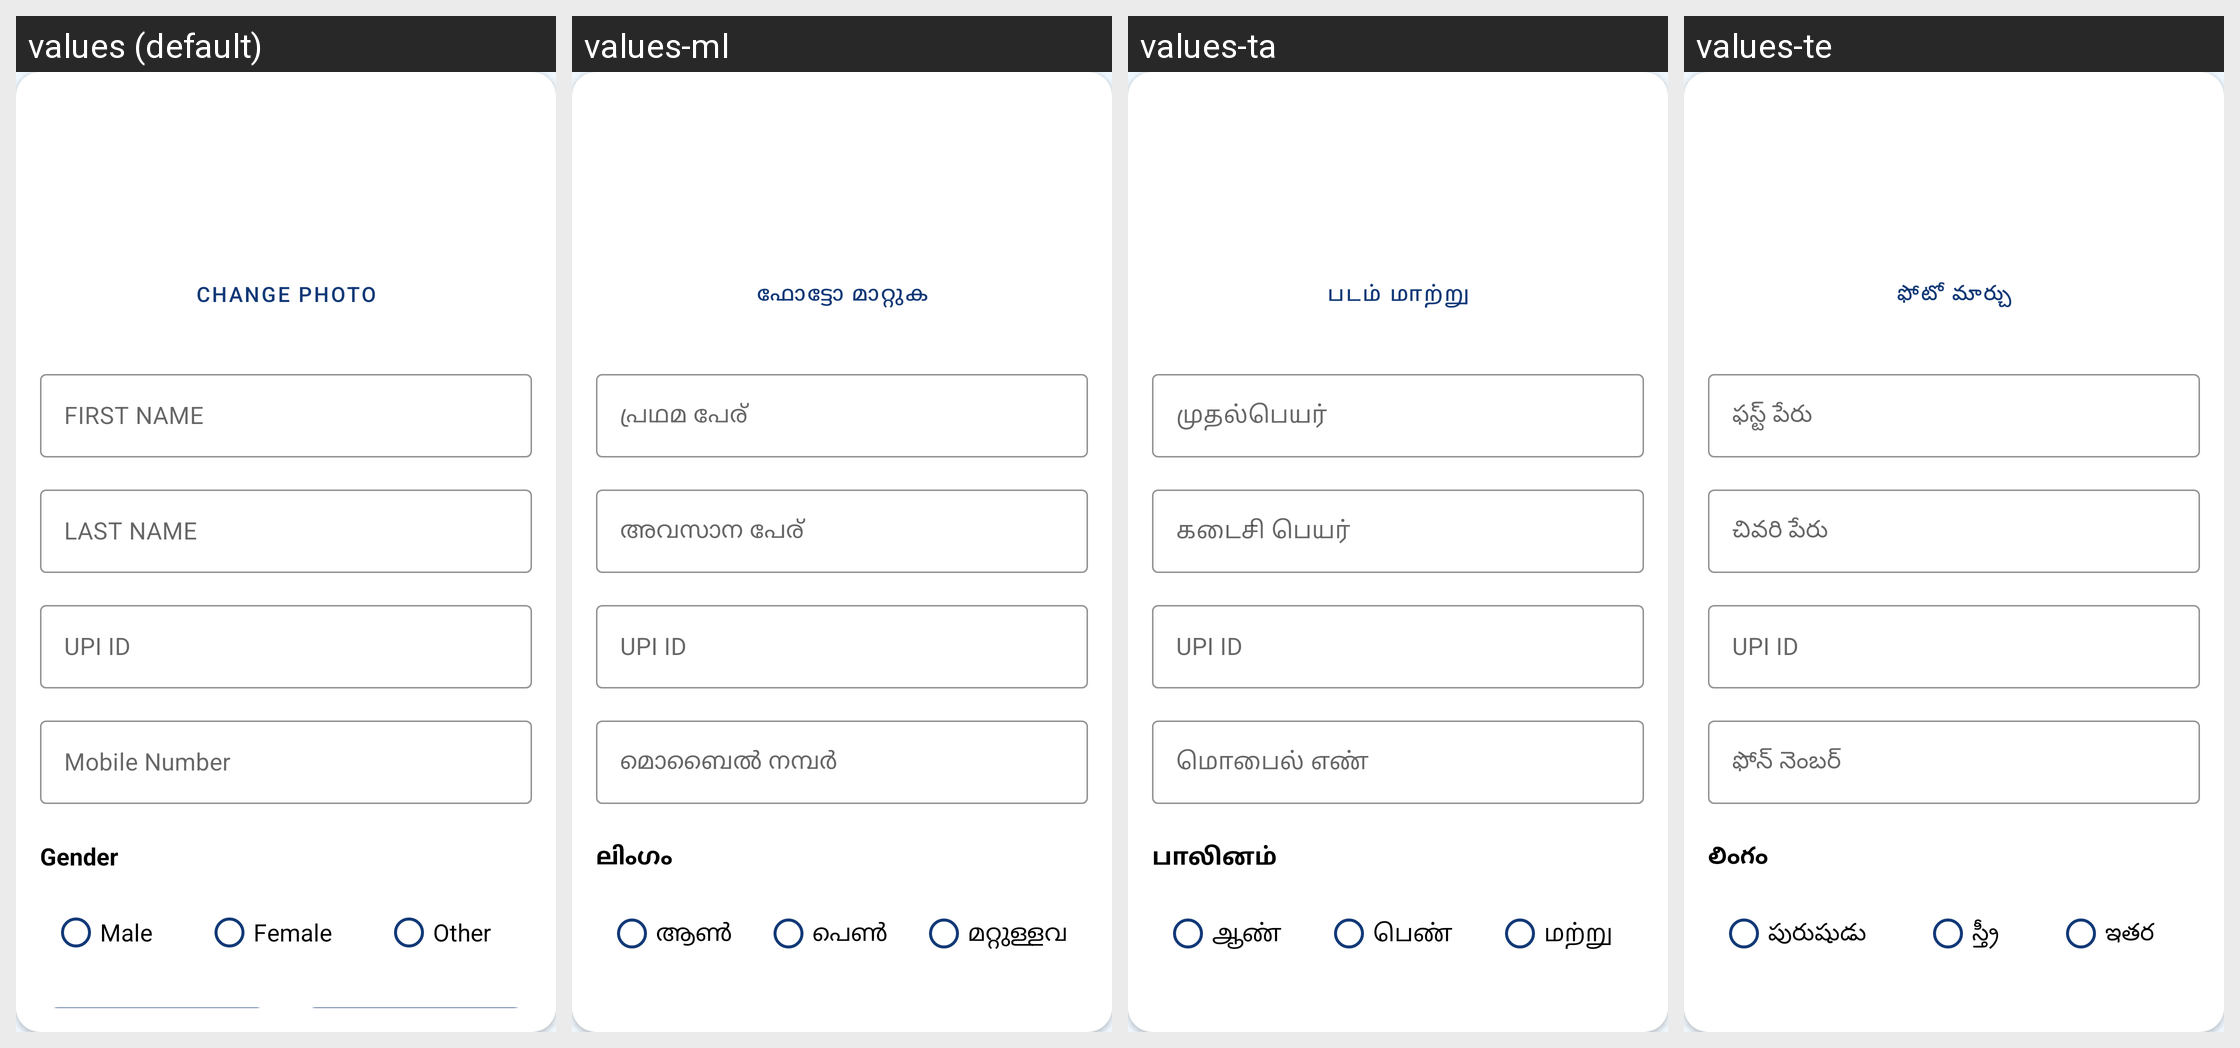

Locale-by-locale string values for the Android screen shown in this grid:
Android screen res/layout/fragment_edit_profile.xml rendered under 4 locales, left to right: values (default), values-ml, values-ta, values-te. Device: Nexus 5 (rendered at 1080×1920; each locale shown at half size, 540×960, under a caption strip naming it); theme AppTheme.
Other locales in the repository, not shown: values-as, values-bho, values-bn, values-gu, values-har, values-hi, values-kn, values-mr, values-or, values-pa, values-raj.
Strings drawn on this screen, with the default value and each locale's value (text and hints the layout hard-codes, and strings that could not be matched under every locale, appear in the picture but are not listed):

change_photo
  values: Change Photo
  values-ml: ഫോട്ടോ മാറ്റുക
  values-ta: படம் மாற்று
  values-te: ఫోటో మార్చు

first_name
  values: FIRST NAME
  values-ml: പ്രഥമ പേര്
  values-ta: முதல்பெயர்
  values-te: ఫస్ట్ పేరు

last_name
  values: LAST NAME
  values-ml: അവസാന പേര്
  values-ta: கடைசி பெயர்
  values-te: చివరి పేరు

upi_id
  values: UPI ID
  values-ml: UPI ID
  values-ta: UPI ID
  values-te: UPI ID

mobile_number
  values: Mobile Number
  values-ml: മൊബൈൽ നമ്പർ
  values-ta: மொபைல் எண்
  values-te: ఫోన్ నెంబర్

gender
  values: Gender
  values-ml: ലിംഗം
  values-ta: பாலினம்
  values-te: లింగం

male
  values: Male
  values-ml: ആൺ
  values-ta: ஆண்
  values-te: పురుషుడు

female
  values: Female
  values-ml: പെൺ
  values-ta: பெண்
  values-te: స్త్రీ

other
  values: Other
  values-ml: മറ്റുള്ളവ
  values-ta: மற்று
  values-te: ఇతర
